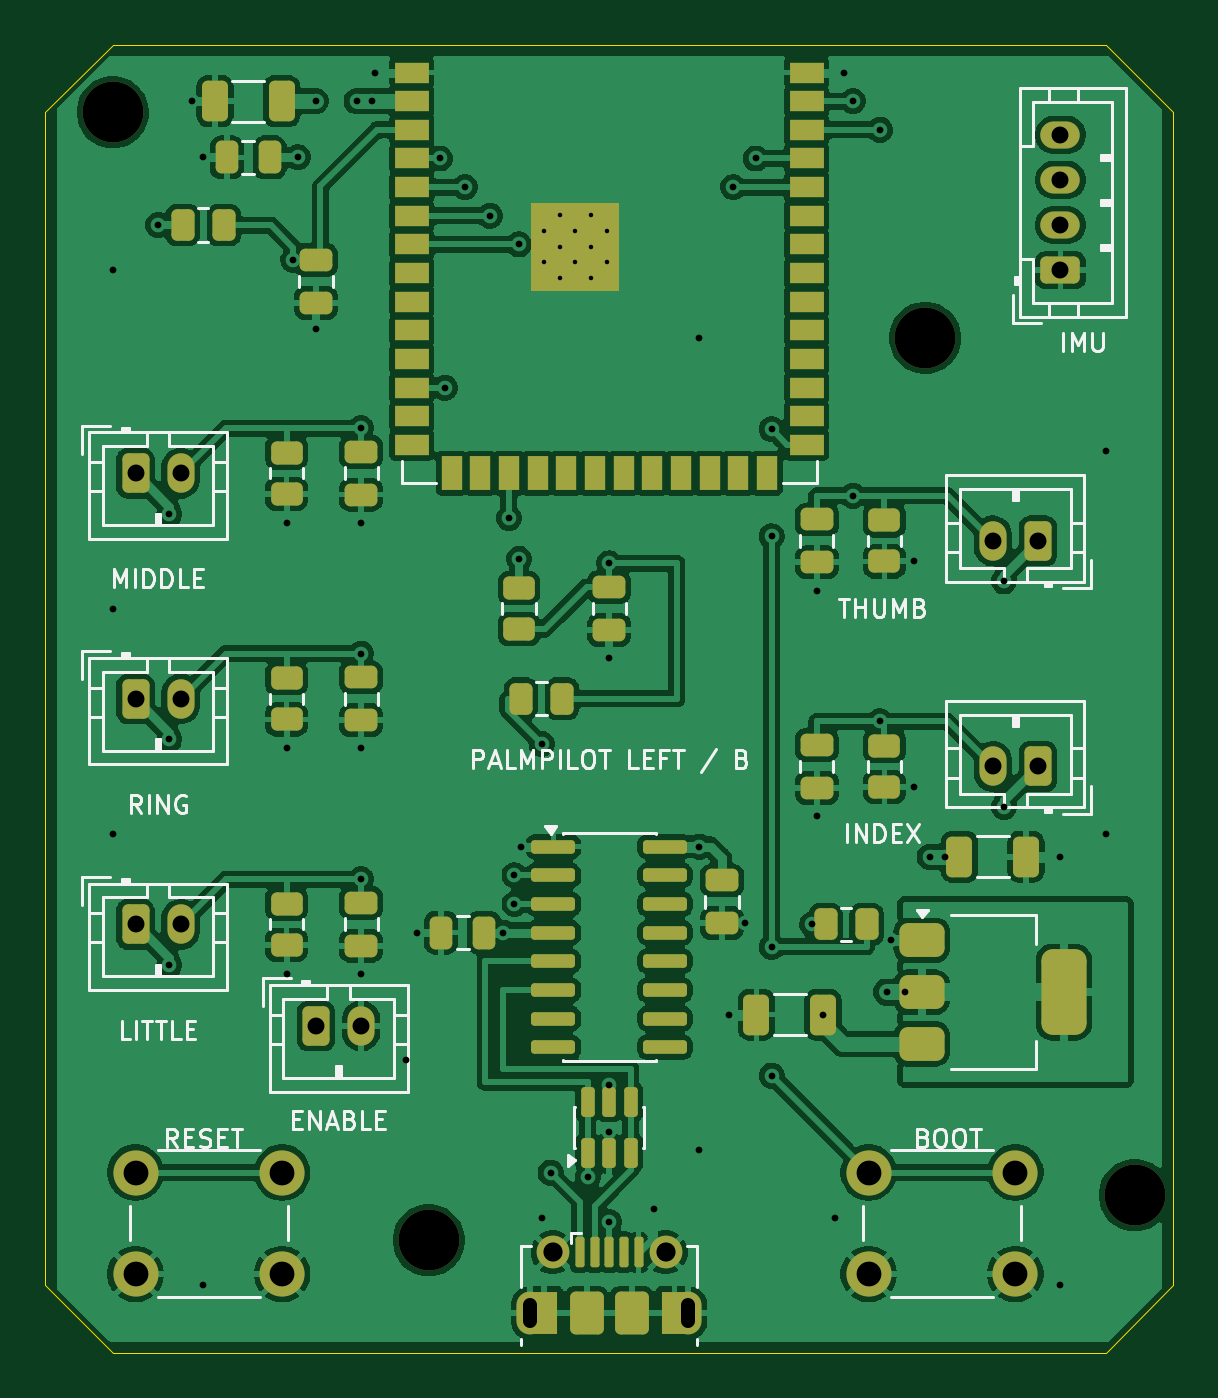
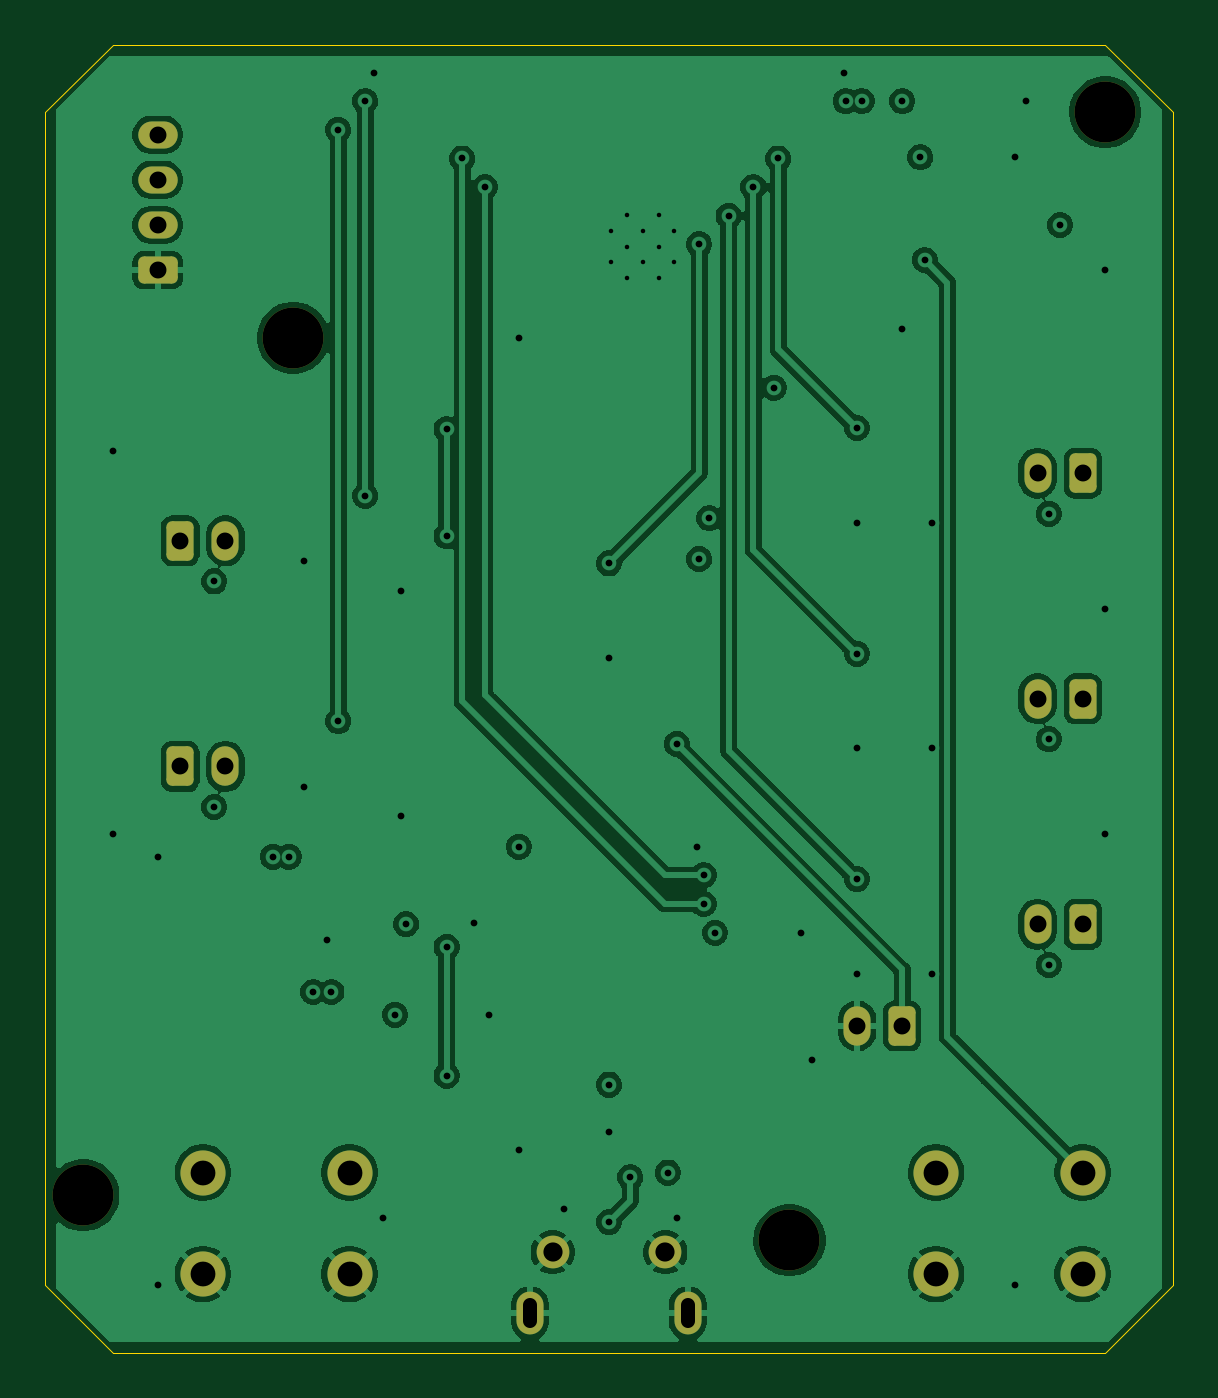
Circuit board: 7 layer files. Board 50.0 x 58.0 mm.
- bottom_copper: left-hand-B_Cu.gbl (104723 bytes)
- bottom_mask: left-hand-B_Mask.gbs (2565 bytes)
- outline: left-hand-Edge_Cuts.gm1 (800 bytes)
- top_copper: left-hand-F_Cu.gtl (347512 bytes)
- top_mask: left-hand-F_Mask.gts (7818 bytes)
- top_silk: left-hand-F_Silkscreen.gto (30329 bytes)
- drill: left-hand.drl (2252 bytes)

=== bottom_copper: left-hand-B_Cu.gbl (104723 bytes, source omitted) ===
=== bottom_mask: left-hand-B_Mask.gbs (2565 bytes, source withheld) ===
=== outline: left-hand-Edge_Cuts.gm1 ===
%TF.GenerationSoftware,KiCad,Pcbnew,10.0.3*%
%TF.CreationDate,2026-11-18T00:31:42-08:00*%
%TF.ProjectId,left-hand,6c656674-2d68-4616-9e64-2e6b69636164,rev?*%
%TF.SameCoordinates,Original*%
%TF.FileFunction,Profile,NP*%
%FSLAX46Y46*%
G04 Gerber Fmt 4.6, Leading zero omitted, Abs format (unit mm)*
G04 Created by KiCad (PCBNEW 10.0.3) date 2026-11-18 00:31:42*
%MOMM*%
%LPD*%
G01*
G04 APERTURE LIST*
%TA.AperFunction,Profile*%
%ADD10C,0.050000*%
%TD*%
G04 APERTURE END LIST*
D10*
X0Y-3000000D02*
X3000000Y0D01*
X0Y-55000000D02*
X0Y-3000000D01*
X3000000Y0D02*
X47000000Y0D01*
X3000000Y-58000000D02*
X0Y-55000000D01*
X47000000Y0D02*
X50000000Y-3000000D01*
X47000000Y-58000000D02*
X3000000Y-58000000D01*
X50000000Y-3000000D02*
X50000000Y-55000000D01*
X50000000Y-55000000D02*
X47000000Y-58000000D01*
M02*

=== top_copper: left-hand-F_Cu.gtl (347512 bytes, source omitted) ===
=== top_mask: left-hand-F_Mask.gts (7818 bytes, source omitted) ===
=== top_silk: left-hand-F_Silkscreen.gto (30329 bytes, source omitted) ===
=== drill: left-hand.drl ===
M48
; DRILL file KiCad 10.0.3 date 2026-11-18T00:31:43
; FORMAT={-:-/ absolute / metric / decimal}
; #@! TF.CreationDate,2026-11-18T00:31:43-08:00
; #@! TF.GenerationSoftware,Kicad,Pcbnew,10.0.3
; #@! TF.FileFunction,MixedPlating,1,4
FMAT,2
METRIC
; #@! TA.AperFunction,Plated,PTH,ComponentDrill
T1C0.200
; #@! TA.AperFunction,Plated,PTH,ViaDrill
T2C0.300
; #@! TA.AperFunction,Plated,PTH,ComponentDrill
T3C0.600
; #@! TA.AperFunction,Plated,PTH,ComponentDrill
T4C0.750
; #@! TA.AperFunction,Plated,PTH,ComponentDrill
T5C0.850
; #@! TA.AperFunction,Plated,PTH,ComponentDrill
T6C1.100
; #@! TA.AperFunction,NonPlated,NPTH,ComponentDrill
T7C2.700
%
G90
G05
T1
X22.1Y-8.26
X22.1Y-9.66
X22.8Y-7.56
X22.8Y-8.96
X22.8Y-10.36
X23.5Y-8.26
X23.5Y-9.66
X24.2Y-7.56
X24.2Y-8.96
X24.2Y-10.36
X24.9Y-8.26
X24.9Y-9.66
T2
X3.0Y-10.0
X3.0Y-25.0
X3.0Y-35.0
X5.0Y-8.0
X5.5Y-20.8
X5.5Y-30.8
X5.5Y-40.8
X6.5Y-2.51
X7.0Y-5.0
X7.0Y-55.0
X10.7Y-21.2
X10.7Y-31.2
X10.7Y-41.2
X11.0Y-9.55
X11.2Y-5.0
X12.0Y-2.51
X12.0Y-12.6
X13.8Y-2.51
X14.0Y-17.0
X14.0Y-21.2
X14.0Y-27.0
X14.0Y-31.2
X14.0Y-37.0
X14.0Y-41.2
X14.5Y-2.51
X14.6Y-1.24
X16.0Y-45.0
X16.5Y-39.365
X17.5Y-5.05
X17.7Y-15.21
X18.6Y-6.32
X19.7Y-7.59
X20.3Y-39.365
X20.555Y-21.0
X20.8Y-36.825
X20.8Y-38.095
X21.0Y-8.86
X21.0Y-22.8
X21.1Y-35.555
X22.0Y-31.0
X22.0Y-52.0
X22.4Y-50.0
X24.05Y-50.2
X25.0Y-23.0
X25.0Y-27.2
X25.0Y-46.1
X25.0Y-48.2
X25.0Y-52.2
X27.0Y-51.6
X29.0Y-13.0
X29.0Y-35.555
X29.0Y-49.0
X30.3Y-43.0
X30.5Y-6.32
X31.0Y-38.95
X31.5Y-5.05
X32.2Y-17.05
X32.2Y-21.8
X32.2Y-40.0
X32.2Y-45.7
X34.0Y-39.0
X34.2Y-24.2
X34.2Y-34.2
X34.475Y-43.0
X35.0Y-52.0
X35.4Y-1.24
X35.8Y-2.51
X35.8Y-20.0
X37.0Y-3.78
X37.0Y-30.0
X37.3Y-42.0
X37.5Y-39.7
X38.1Y-42.0
X38.5Y-22.912
X38.5Y-32.913
X39.2Y-36.0
X39.9Y-36.0
X42.5Y-23.8
X42.5Y-33.8
X45.0Y-36.0
X45.0Y-55.0
X47.0Y-18.0
X47.0Y-35.0
T4
X4.0Y-19.0
X4.0Y-29.0
X4.0Y-39.0
X6.0Y-19.0
X6.0Y-29.0
X6.0Y-39.0
X12.0Y-43.5
X14.0Y-43.5
X42.0Y-22.0
X42.0Y-32.0
X44.0Y-22.0
X44.0Y-32.0
X45.0Y-4.0
X45.0Y-6.0
X45.0Y-8.0
X45.0Y-10.0
T5
X22.5Y-53.537
X27.5Y-53.537
T6
X4.0Y-50.0
X4.0Y-54.5
X10.5Y-50.0
X10.5Y-54.5
X36.5Y-50.0
X36.5Y-54.5
X43.0Y-50.0
X43.0Y-54.5
T7
X3.0Y-3.0
X17.0Y-53.0
X39.0Y-13.0
X48.3Y-51.0
T3
X21.5Y-56.587G85X21.5Y-55.887
G05
X28.5Y-55.887G85X28.5Y-56.587
G05
M30
